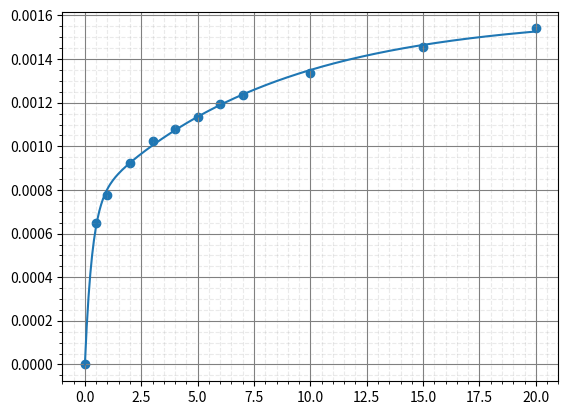
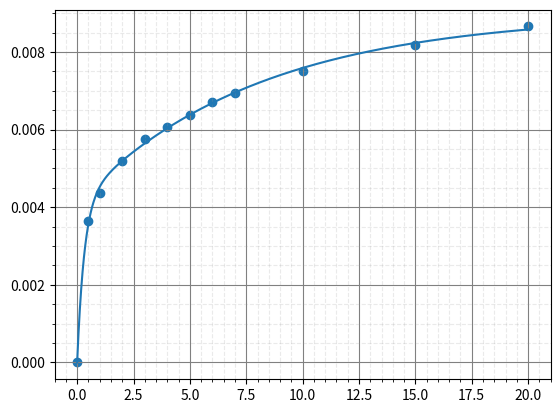

These figures' Python source, in order:
import numpy as np
import matplotlib.pyplot as plt
import math
import statistics as st
from scipy.optimize import curve_fit


fig, ax = plt.subplots()
ax.set_xlabel('')
ax.set_ylabel('')
ax.set_title('')
# ax.legend()
plt.grid(True, which='major', color='grey', linestyle='-')
plt.grid(True, which='minor', color='#999999', linestyle='dashed', alpha=0.2)
plt.minorticks_on()
# plt.savefig('.png')
t = np.array(sorted([0, 0.5, 1, 3, 5, 10, 15, 20, 2, 4, 6, 7]))
l = np.array(sorted([0.5547, 0.7364, 0.7729, 0.8429, 0.8741, 0.9296, 0.9632, 0.9875, 0.8144, 0.8586, 0.8897, 0.9020]))
l0 = 50
S = 5.4 * 19.7 # мм^2
# print(S)
F = 61 * 9.8 # H
# print(F/S)
# print(l/l0)
print((l-l[0])/l0)
P = (l-l[0])/l0 * S / F
x = t
y = P
ax.scatter(x, y)



def func(t, B, C, a, b):
    return (B+C)-B*np.exp(-a*t) - C * np.exp(-b*t)
popt, pcov = curve_fit(func, x, y, maxfev=5000, method='dogbox')
print('A',popt[0]+popt[1])
print('B,C,a,b', popt)
print(F/(S*(l[0]/l0)))



ax.plot(np.linspace(0, max(t), 500), func(np.linspace(0, max(t), 500), *popt), label='Аппроксимация')
plt.savefig('1.png')
print(func(np.linspace(0, max(t), 500), *popt))


fig, ax = plt.subplots()
ax.set_xlabel('')
ax.set_ylabel('')
ax.set_title('')
# ax.legend()
plt.grid(True, which='major', color='grey', linestyle='-')
plt.grid(True, which='minor', color='#999999', linestyle='dashed', alpha=0.2)
plt.minorticks_on()


ax.plot(np.linspace(0, max(t), 1000), F/S * func(np.linspace(0, max(t), 1000), *popt))
ax.scatter(t, (l-l[0])/l0)
plt.savefig('2.png')


# plt.show()




